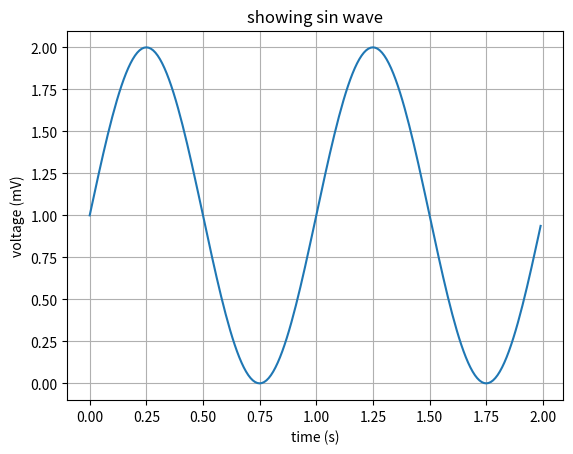

This figure's Python source:
# coding: utf-8
# Matplotlib example

import os
os.environ["CUDA_VISIBLE_DEVICES"] = "-1"

#matplotlib inline
import matplotlib.pyplot as plt
import numpy as np

t = np.arange(0.0, 2.0, 0.01)
s = 1 + np.sin(2 * np.pi * t)

print(t)

fig, ax = plt.subplots()
ax.plot(t, s)

ax.set(xlabel='time (s)', ylabel='voltage (mV)',
       title='showing sin wave')
ax.grid()

plt.show()
